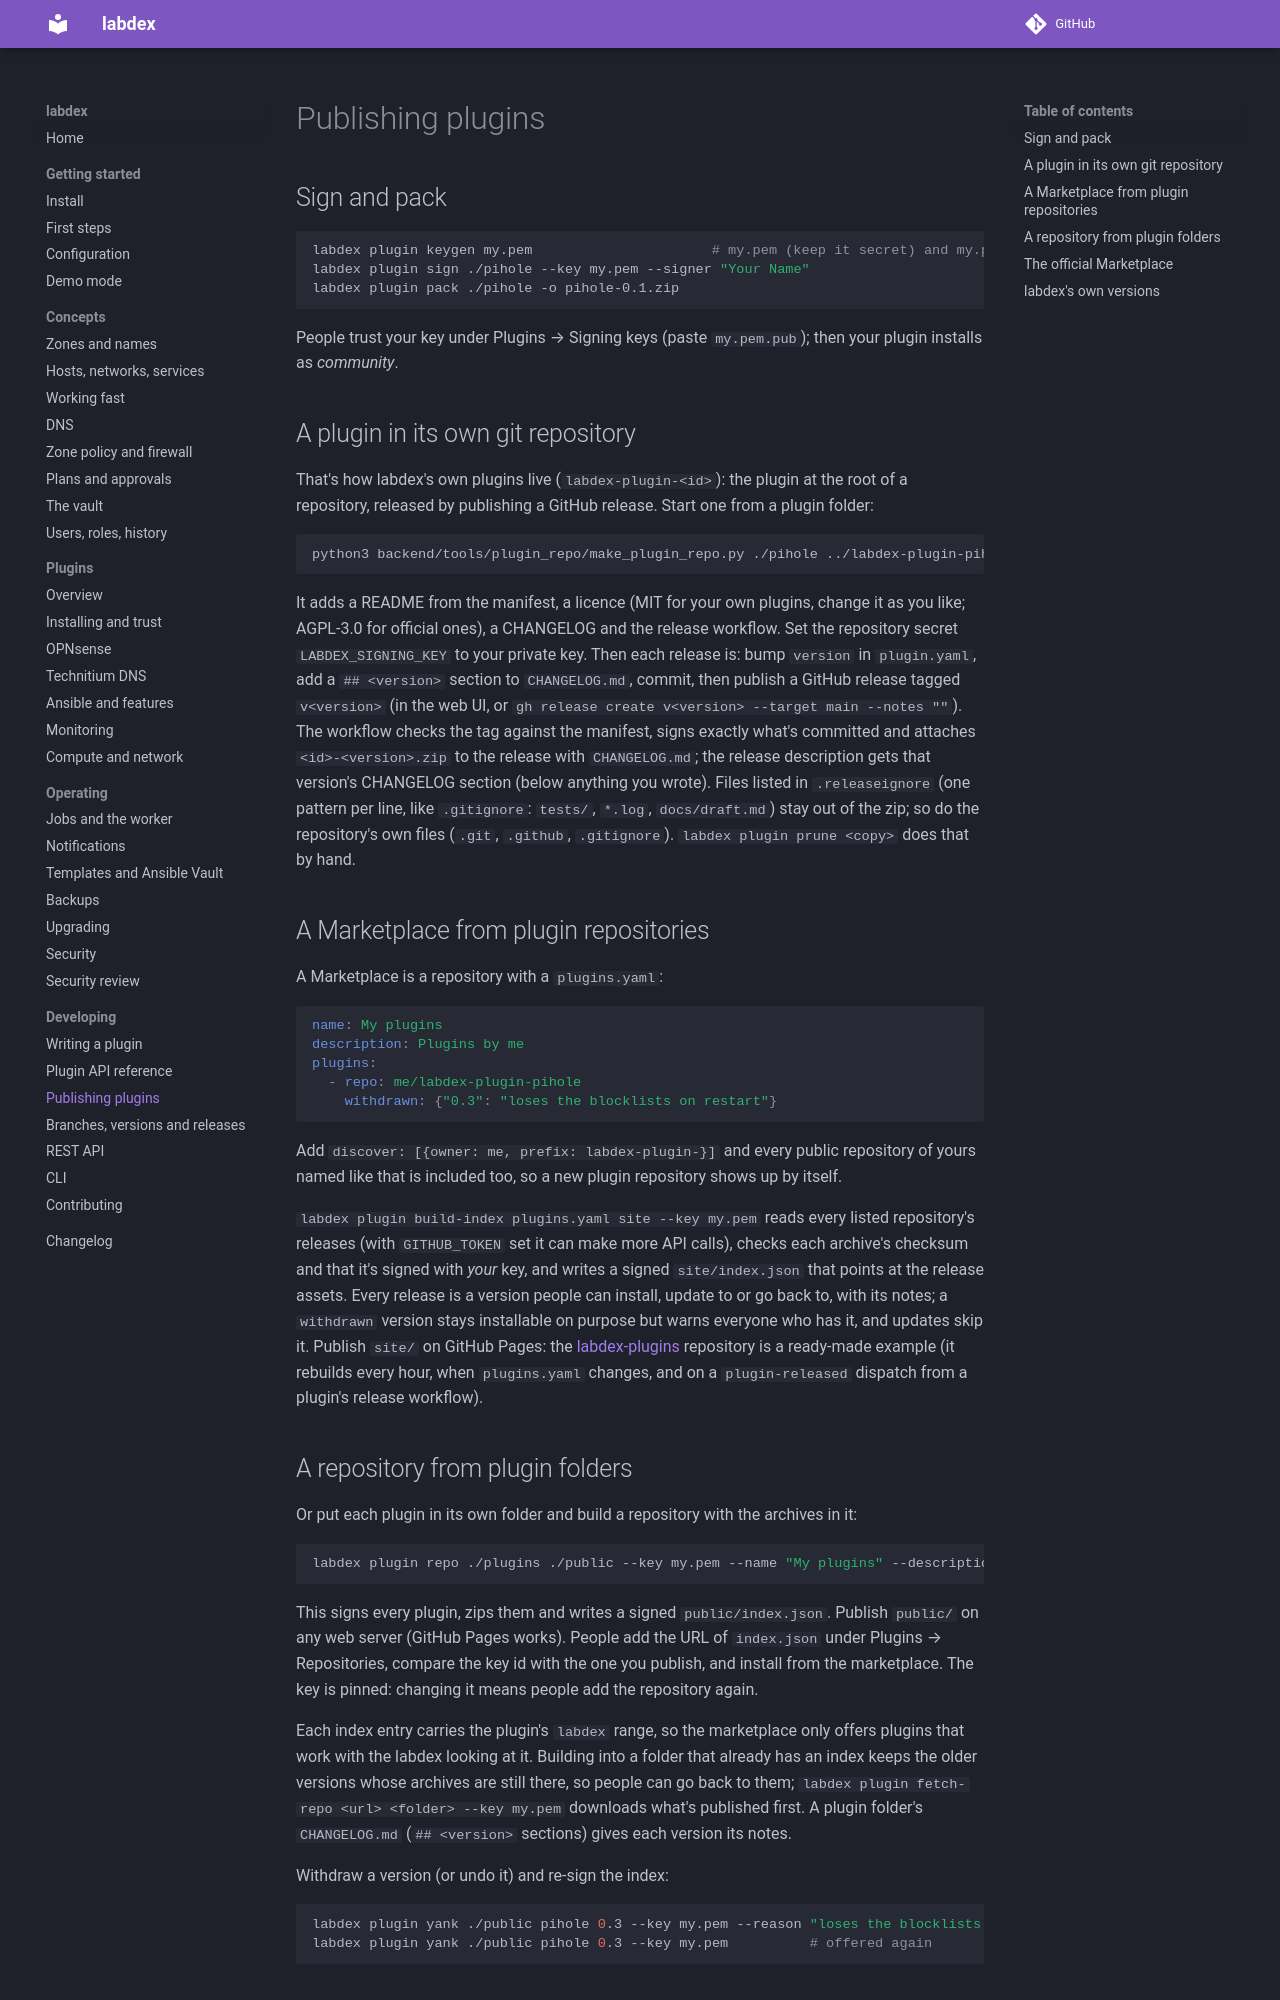

repository: labdex-app/labdex · page: 1.24/develop/publishing/index.html · generator: mkdocs

# Publishing plugins

## Sign and pack

```sh
labdex plugin keygen my.pem                      # my.pem (keep it secret) and my.pem.pub
labdex plugin sign ./pihole --key my.pem --signer "Your Name"
labdex plugin pack ./pihole -o pihole-0.1.zip
```

People trust your key under Plugins → Signing keys (paste `my.pem.pub`); then your
plugin installs as *community*.

## A plugin in its own git repository

That's how labdex's own plugins live (`labdex-plugin-<id>`): the plugin at the root of a
repository, released by publishing a GitHub release. Start one from a plugin folder:

```sh
python3 backend/tools/plugin_repo/make_plugin_repo.py ./pihole ../labdex-plugin-pihole --community
```

It adds a README from the manifest, a licence (MIT for your own plugins, change it as you like; AGPL-3.0 for official ones), a CHANGELOG and the release workflow.
Set the repository secret `LABDEX_SIGNING_KEY` to your private key. Then each release is:
bump `version` in `plugin.yaml`, add a `## <version>` section to `CHANGELOG.md`, commit,
then publish a GitHub release tagged `v<version>` (in the web UI, or
`gh release create v<version> --target main --notes ""`). The workflow checks the tag against
the manifest, signs exactly what's committed and attaches `<id>-<version>.zip` to the
release with `CHANGELOG.md`; the release description gets that version's CHANGELOG section
(below anything you wrote). Files listed in `.releaseignore` (one pattern per line, like
`.gitignore`: `tests/`, `*.log`, `docs/draft.md`) stay out of the zip; so do the repository's
own files (`.git`, `.github`, `.gitignore`). `labdex plugin prune <copy>` does that by hand.

## A Marketplace from plugin repositories

A Marketplace is a repository with a `plugins.yaml`:

```yaml
name: My plugins
description: Plugins by me
plugins:
  - repo: me/labdex-plugin-pihole
    withdrawn: {"0.3": "loses the blocklists on restart"}
```

Add `discover: [{owner: me, prefix: labdex-plugin-}]` and every public repository of
yours named like that is included too, so a new plugin repository shows up by itself.

`labdex plugin build-index plugins.yaml site --key my.pem` reads every listed repository's
releases (with `GITHUB_TOKEN` set it can make more API calls), checks each archive's
checksum and that it's signed with *your* key, and writes a signed `site/index.json` that
points at the release assets. Every release is a version people can install, update to or
go back to, with its notes; a `withdrawn` version stays installable on purpose but warns
everyone who has it, and updates skip it. Publish `site/` on GitHub Pages: the
[labdex-plugins](https://github.com/labdex-app/labdex-plugins) repository is a ready-made
example (it rebuilds every hour, when `plugins.yaml` changes, and on a
`plugin-released` dispatch from a plugin's release workflow).
